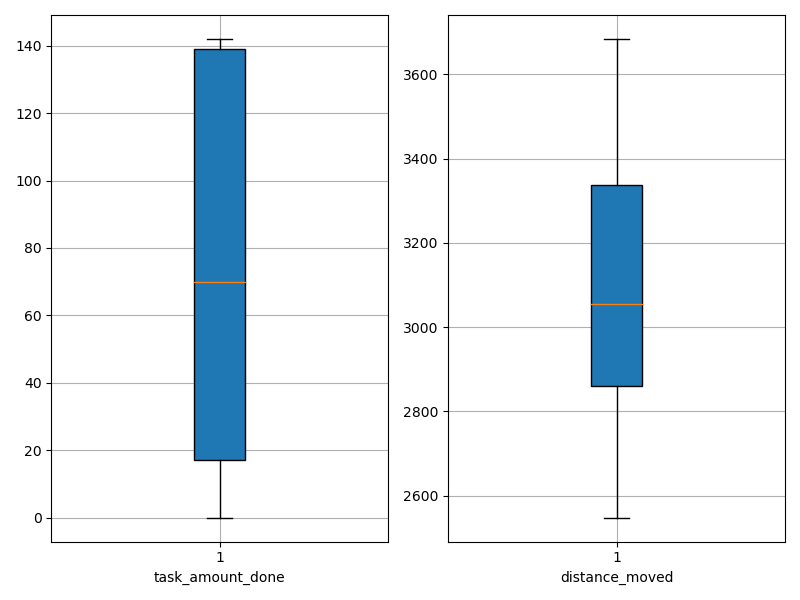

Values plotted in this chart, from the file beside it:
agent_id, task_amount_done, distance_moved
0, 142.0, 2779
1, 142.0, 2548
2, 0.0, 3581
3, 140.0, 2856
4, 139.0, 2717
5, 70.0, 3067
6, 140.0, 2849
7, 68.0, 2954
8, 69.0, 3326
9, 0.0, 3517
10, 142.0, 3045
11, 70.0, 3062
12, 139.0, 2791
13, 140.0, 2714
14, 0.0, 3528
15, 0.0, 3545
16, 140.0, 2654
17, 138.0, 2975
18, 71.0, 3308
19, 0.0, 3119
20, 70.0, 3309
21, 0.0, 3657
22, 139.0, 2877
23, 0.0, 3629
24, 0.0, 3659
25, 70.0, 3174
26, 71.0, 3388
27, 70.0, 3267
28, 71.0, 2819
29, 71.0, 3370
30, 141.0, 2877
31, 141.0, 2815
32, 71.0, 3012
33, 71.0, 3017
34, 68.0, 2871
35, 70.0, 3172
36, 70.0, 3297
37, 71.0, 2837
38, 139.0, 2885
39, 69.0, 2697
40, 68.0, 3214
41, 0.0, 3523
42, 139.0, 2873
43, 0.0, 3684
44, 70.0, 2923
45, 0.0, 3274
46, 139.0, 3001
47, 0.0, 3603
48, 141.0, 2848
49, 0.0, 3340
